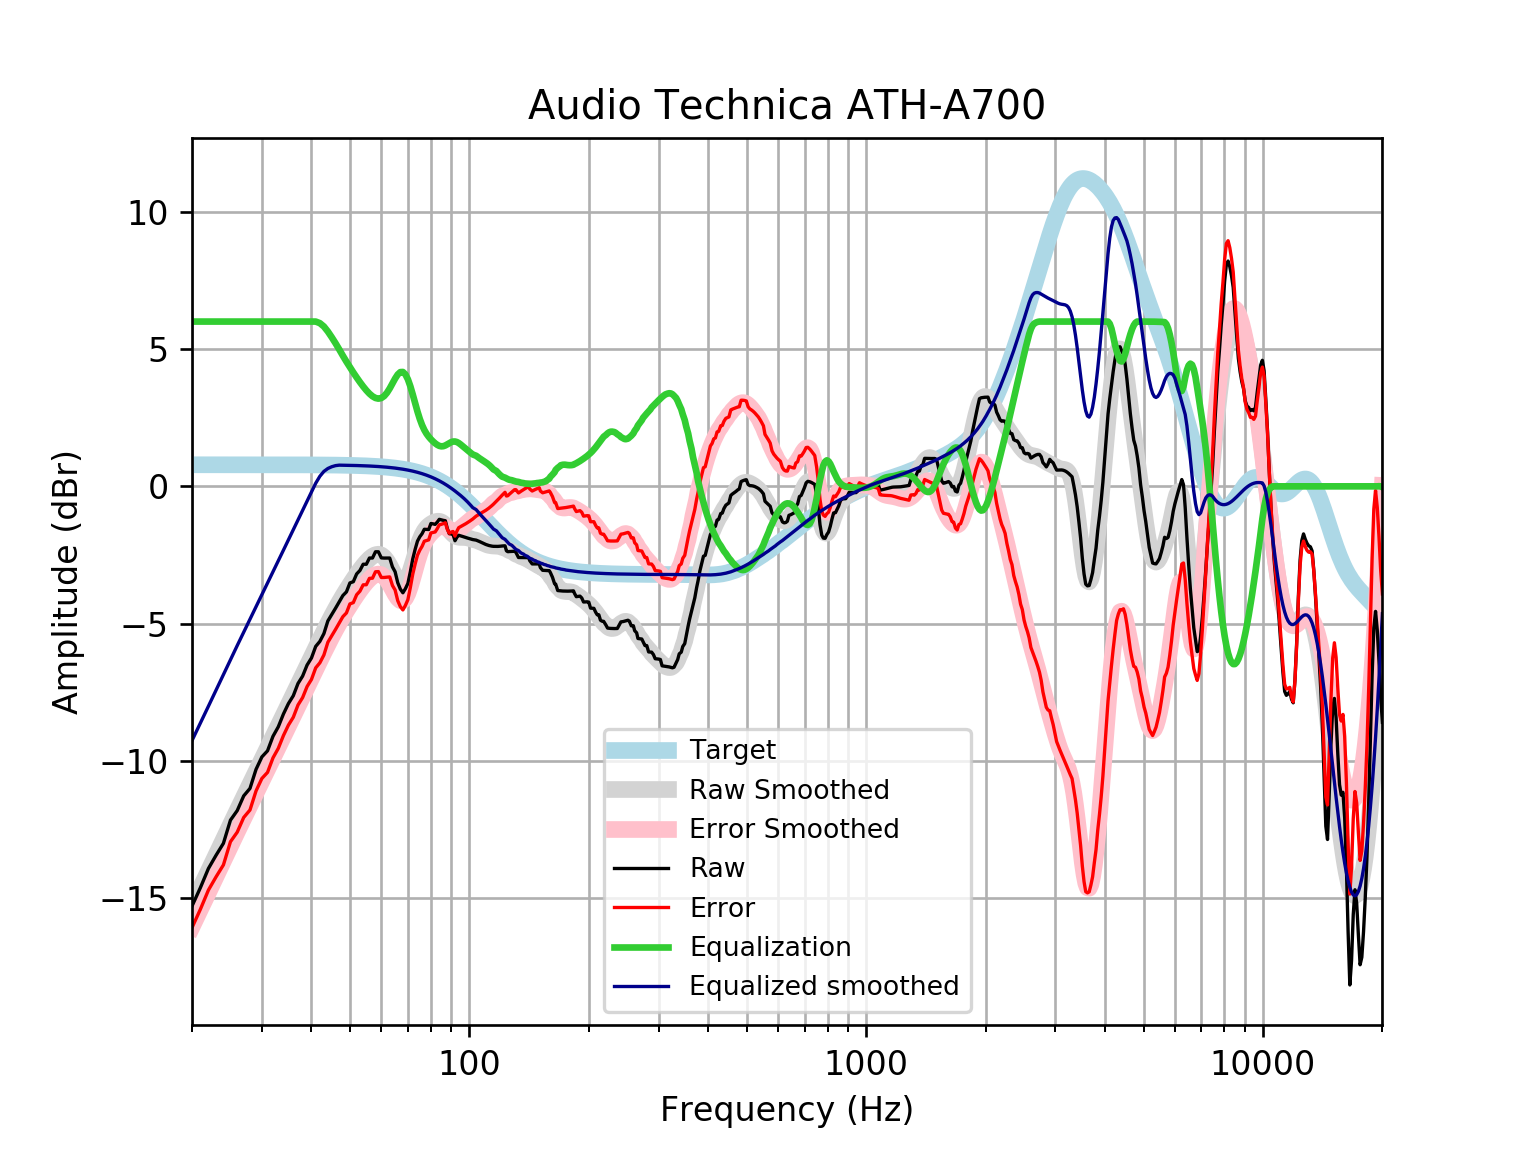

The table this chart was drawn from, first rows:
frequency, raw, error, smoothed, error_smoothed, equalization, equalized_raw, equalized_smoothed, target
20, -15.28, -16.07, -15.26, -16.04, 6, -9.284, -9.257, 0.7859
21, -14.61, -15.4, -14.62, -15.4, 6.0, -8.612, -8.619, 0.7859
22, -13.91, -14.7, -14, -14.79, 6.0, -7.914, -8.005, 0.7858
23, -13.43, -14.22, -13.42, -14.2, 6, -7.431, -7.416, 0.7858
24, -13, -13.78, -12.85, -13.64, 6, -6.998, -6.851, 0.7858
25, -12.15, -12.94, -12.31, -13.1, 6, -6.154, -6.312, 0.7857
26, -11.81, -12.59, -11.8, -12.58, 6.0, -5.807, -5.798, 0.7857
27, -11.27, -12.06, -11.31, -12.09, 6.0, -5.27, -5.307, 0.7856
28, -11, -11.78, -10.84, -11.62, 6, -4.998, -4.836, 0.7855
29, -10.31, -11.09, -10.38, -11.17, 6, -4.305, -4.383, 0.7854
30, -9.851, -10.64, -9.946, -10.73, 6, -3.851, -3.946, 0.7852
31, -9.63, -10.41, -9.522, -10.31, 6, -3.63, -3.522, 0.785
32, -9.101, -9.885, -9.111, -9.896, 6.0, -3.101, -3.111, 0.7848
33, -8.755, -9.54, -8.711, -9.496, 6.0, -2.755, -2.711, 0.7846
34, -8.289, -9.073, -8.323, -9.107, 6, -2.289, -2.323, 0.7843
35, -7.908, -8.692, -7.945, -8.729, 6, -1.908, -1.945, 0.7839
36, -7.624, -8.407, -7.578, -8.361, 6, -1.624, -1.578, 0.7835
37, -7.177, -7.96, -7.221, -8.004, 6, -1.177, -1.221, 0.783
38, -6.909, -7.692, -6.874, -7.657, 6, -0.9095, -0.8744, 0.7824
39, -6.507, -7.289, -6.536, -7.318, 6.0, -0.507, -0.5365, 0.7818
40, -6.251, -7.032, -6.207, -6.988, 6, -0.2509, -0.2071, 0.781
41, -5.828, -6.608, -5.886, -6.666, 6, 0.1721, 0.1136, 0.7801
42, -5.646, -6.425, -5.575, -6.354, 5.942, 0.2956, 0.3665, 0.7791
43, -5.361, -6.139, -5.275, -6.053, 5.819, 0.4582, 0.5446, 0.7779
44, -4.9, -5.677, -4.987, -5.763, 5.637, 0.7373, 0.6507, 0.7766
45, -4.668, -5.443, -4.713, -5.488, 5.428, 0.7597, 0.7145, 0.7751
46, -4.437, -5.21, -4.455, -5.229, 5.21, 0.7732, 0.7546, 0.7734
47, -4.206, -4.978, -4.213, -4.985, 4.985, 0.7787, 0.7715, 0.7715
48, -3.976, -4.745, -3.986, -4.756, 4.756, 0.78, 0.7694, 0.7694
49, -3.843, -4.61, -3.774, -4.541, 4.541, 0.6981, 0.767, 0.767
50, -3.517, -4.281, -3.574, -4.338, 4.338, 0.8209, 0.7643, 0.7642
51, -3.471, -4.233, -3.385, -4.146, 4.146, 0.6745, 0.7612, 0.7612
52, -3.189, -3.946, -3.207, -3.964, 3.964, 0.7759, 0.7579, 0.7578
53, -3.062, -3.816, -3.04, -3.794, 3.794, 0.7318, 0.7541, 0.7541
54, -2.836, -3.586, -2.887, -3.637, 3.637, 0.8009, 0.7499, 0.7499
55, -2.837, -3.582, -2.75, -3.496, 3.496, 0.6584, 0.7453, 0.7453
56, -2.61, -3.35, -2.635, -3.375, 3.375, 0.7648, 0.7402, 0.7401
57, -2.61, -3.345, -2.545, -3.28, 3.28, 0.6694, 0.7345, 0.7345
58, -2.382, -3.111, -2.488, -3.217, 3.217, 0.8344, 0.7283, 0.7283
59, -2.383, -3.104, -2.472, -3.193, 3.193, 0.8105, 0.7215, 0.7215
60, -2.604, -3.318, -2.501, -3.215, 3.215, 0.6108, 0.714, 0.714
61, -2.612, -3.317, -2.581, -3.287, 3.287, 0.6752, 0.7058, 0.7058
62, -2.612, -3.308, -2.709, -3.406, 3.406, 0.7948, 0.6969, 0.6969
63, -2.61, -3.297, -2.878, -3.565, 3.565, 0.9548, 0.6871, 0.6871
64, -2.933, -3.609, -3.07, -3.746, 3.746, 0.8132, 0.6765, 0.6765
65, -3.11, -3.775, -3.26, -3.925, 3.925, 0.8144, 0.665, 0.665
66, -3.51, -4.163, -3.419, -4.072, 4.072, 0.5619, 0.6525, 0.6525
67, -3.742, -4.381, -3.52, -4.159, 4.159, 0.4171, 0.639, 0.639
68, -3.875, -4.5, -3.54, -4.164, 4.164, 0.289, 0.6244, 0.6244
69, -3.726, -4.334, -3.467, -4.076, 4.076, 0.3506, 0.6087, 0.6087
70, -3.534, -4.126, -3.306, -3.898, 3.898, 0.3633, 0.5918, 0.5918
71, -3.111, -3.685, -3.072, -3.645, 3.645, 0.534, 0.5736, 0.5736
72, -2.644, -3.198, -2.791, -3.345, 3.345, 0.7012, 0.5541, 0.5541
73, -2.296, -2.83, -2.496, -3.029, 3.029, 0.7329, 0.5333, 0.5333
74, -1.997, -2.508, -2.215, -2.726, 2.726, 0.7291, 0.511, 0.511
75, -1.837, -2.325, -1.969, -2.456, 2.456, 0.619, 0.4873, 0.4873
76, -1.724, -2.186, -1.77, -2.232, 2.232, 0.5081, 0.462, 0.4621
77, -1.563, -1.998, -1.618, -2.053, 2.053, 0.4904, 0.4352, 0.4353
78, -1.566, -1.973, -1.508, -1.915, 1.915, 0.3482, 0.4068, 0.4068
79, -1.571, -1.948, -1.428, -1.805, 1.805, 0.2336, 0.3767, 0.3768
... 553 more rows
